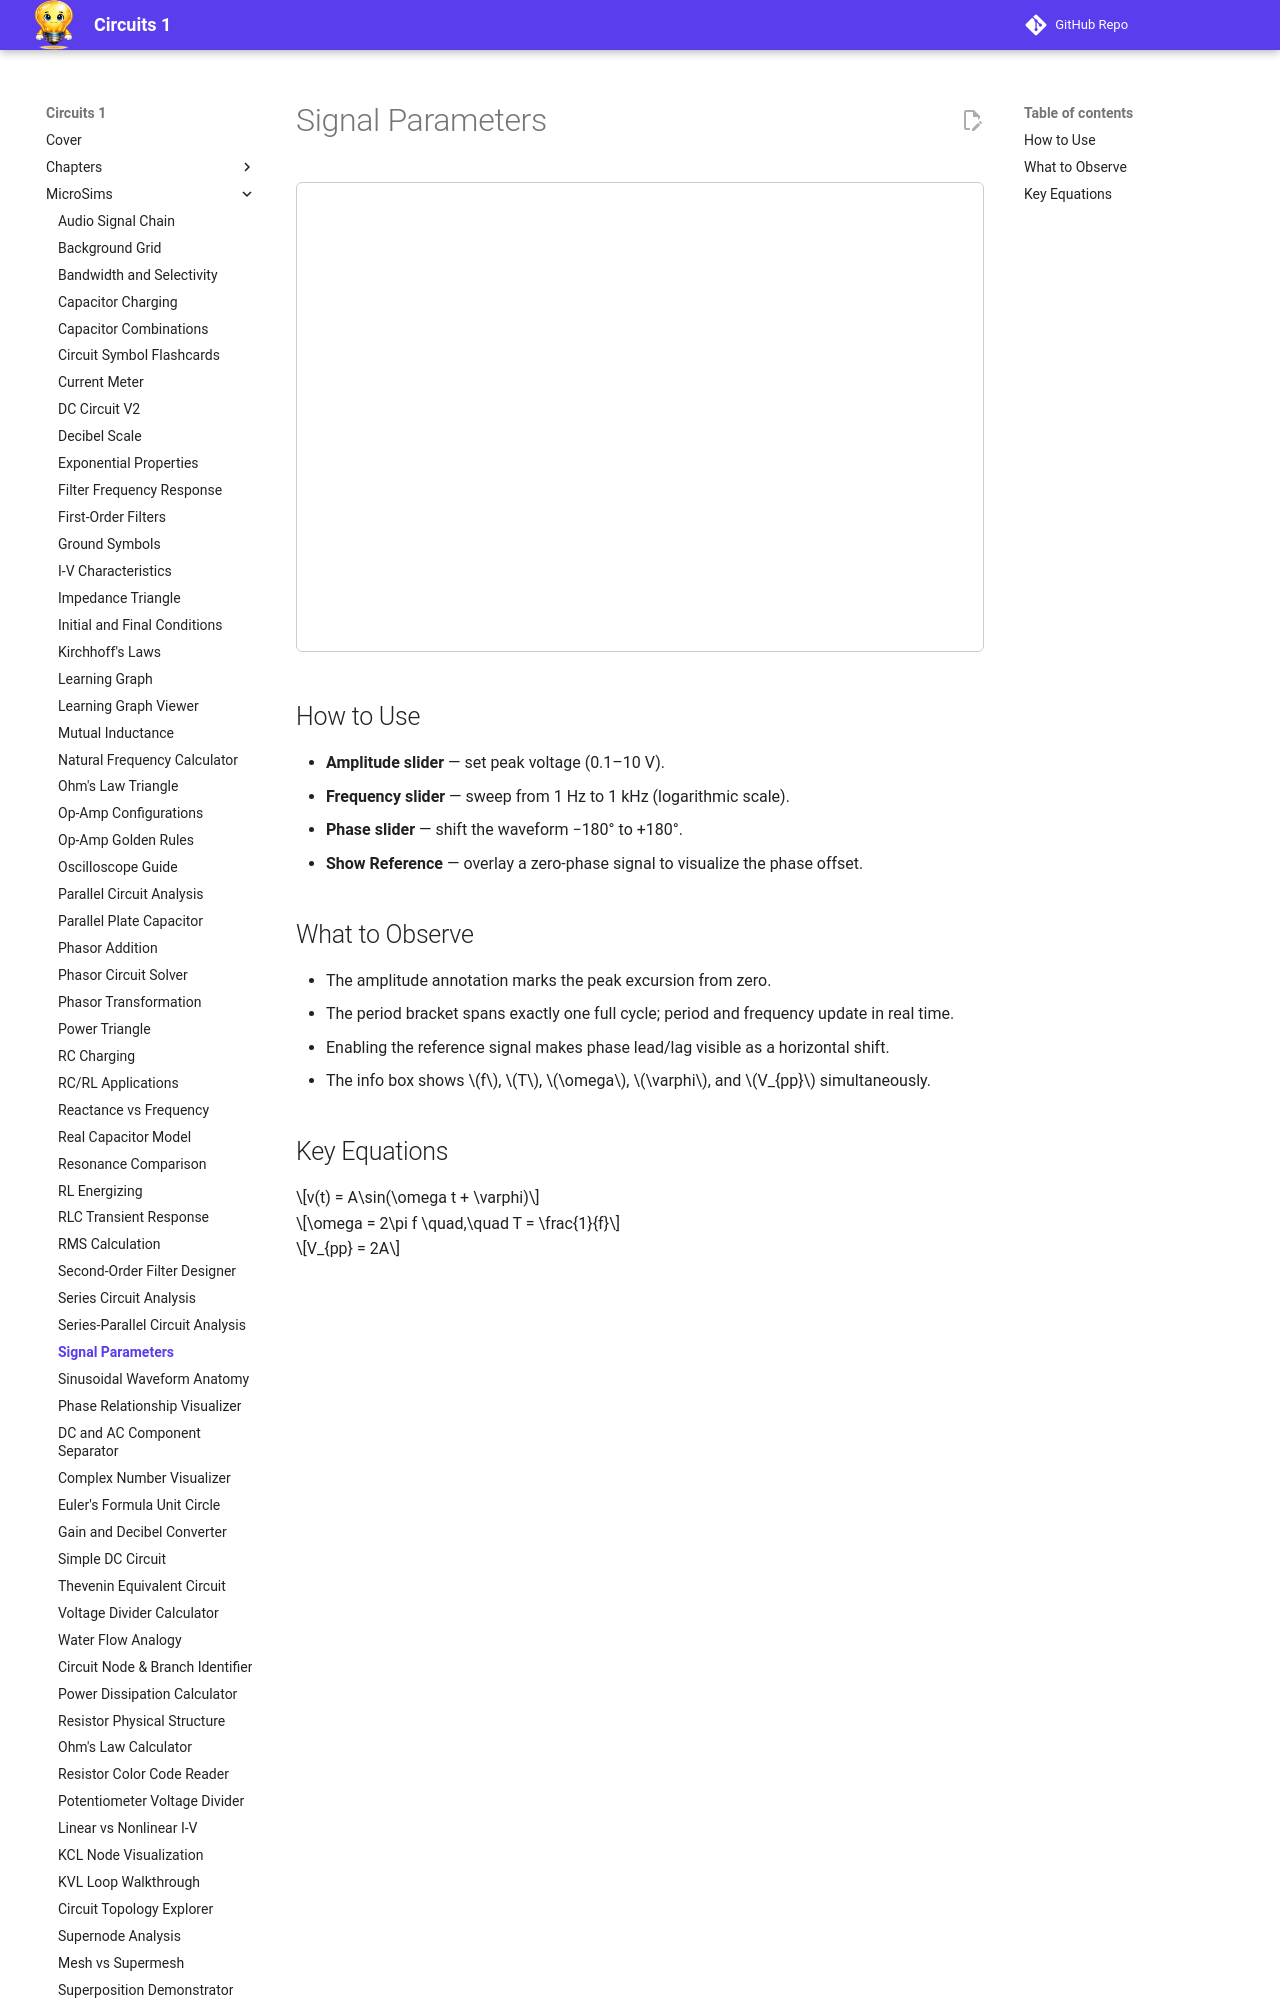

repository: dmccreary/circuits · page: sims/signal-parameters/index.html · generator: mkdocs

---
title: Signal Parameters
description: Interactive sinusoidal waveform with labeled amplitude, period, frequency, phase, and optional reference signal
---

# Signal Parameters

<iframe src="main.html" width="100%" height="470px" scrolling="no" style="border:1px solid #ccc; border-radius:6px;"></iframe>

## How to Use

- **Amplitude slider** — set peak voltage (0.1–10 V).
- **Frequency slider** — sweep from 1 Hz to 1 kHz (logarithmic scale).
- **Phase slider** — shift the waveform −180° to +180°.
- **Show Reference** — overlay a zero-phase signal to visualize the phase offset.
